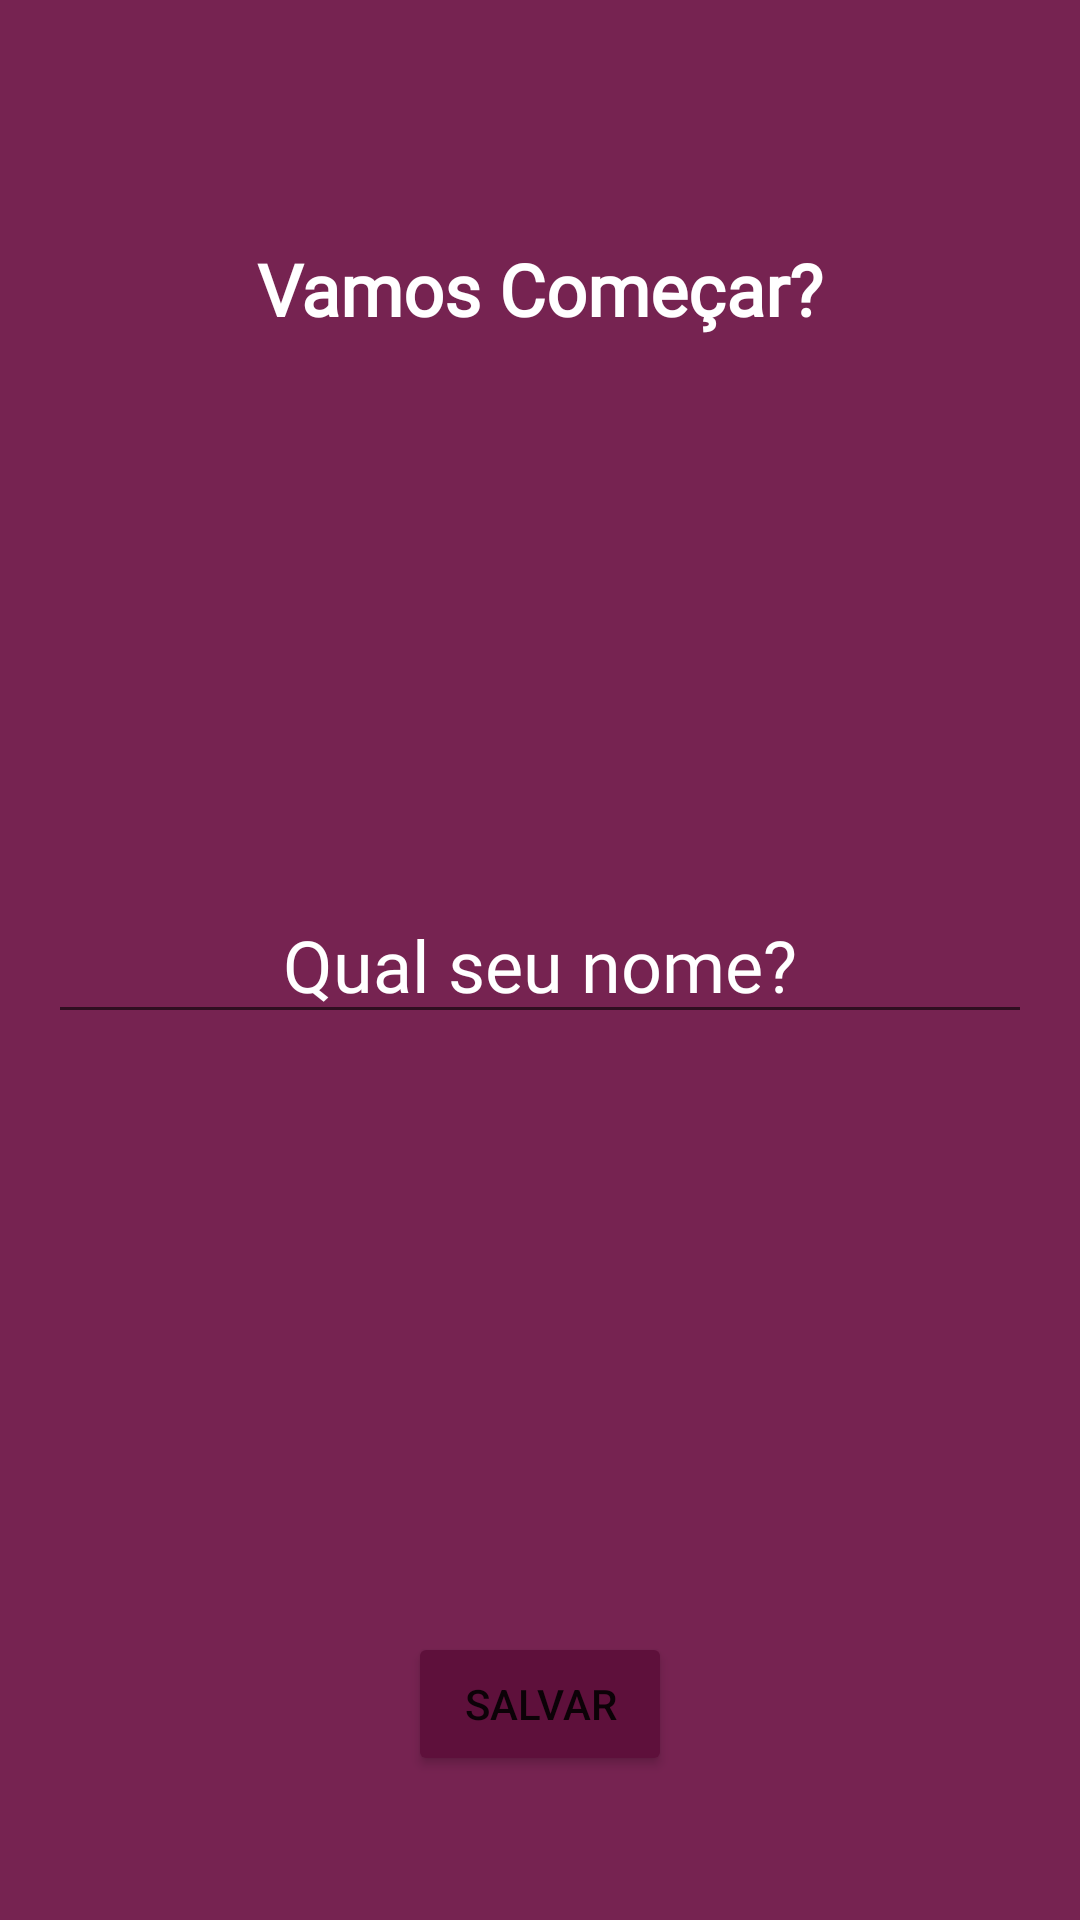

Here is an Android app screen rendered from its layout file. Give the layout XML and the strings, colors and styles it references.
<!-- AndroidManifest.xml: application theme Theme.MotivationApp -->
<!-- res/layout/activity_user.xml -->
<?xml version="1.0" encoding="utf-8"?>
<RelativeLayout xmlns:android="http://schemas.android.com/apk/res/android"
    xmlns:app="http://schemas.android.com/apk/res-auto"
    xmlns:tools="http://schemas.android.com/tools"
    android:layout_width="match_parent"
    android:layout_height="match_parent"
    tools:context=".ui.UserActivity"
    android:background="#E265073B"
    android:padding="16dp">

    <TextView
        android:id="@+id/text_start"
        android:layout_width="match_parent"
        android:layout_height="wrap_content"
        android:layout_marginTop="64dp"
        android:fontFamily="@font/cabin"
        android:gravity="center"
        android:text="@string/lets_start"
        android:textColor="@color/white"
        android:textSize="24sp"
        android:textStyle="bold" />

    <EditText
        android:id="@+id/edit_name"
        android:layout_width="match_parent"
        android:layout_height="wrap_content"
        android:layout_marginTop="64dp"
        android:layout_centerInParent="true"
        android:fontFamily="@font/cabin"
        android:gravity="center"
        android:hint="@string/whats_your_name"
        android:textColorHint="@color/white"
        android:textColor="@color/white"
        android:textSize="24sp"
        android:inputType="textCapWords"/>



    <Button
        android:id="@+id/button_save"
        android:layout_width="wrap_content"
        android:layout_height="wrap_content"
        android:layout_alignParentBottom="true"
        android:layout_centerHorizontal="true"
        android:layout_marginBottom="32dp"
        android:backgroundTint="#5E103B"
        android:text="@string/save" />



</RelativeLayout>
<!-- resources referenced by this layout -->
<resources>
  <color name="white">#FFFFFFFF</color>
  <string name="lets_start">Vamos Começar?</string>
  <string name="save">Salvar</string>
  <string name="whats_your_name">Qual seu nome?</string>
  <style name="Theme.MotivationApp" parent="Theme.MaterialComponents.DayNight.NoActionBar">
          
          <item name="colorPrimary">@color/purple_500</item>
          <item name="colorPrimaryVariant">#5E103B</item>
          <item name="colorOnPrimary">@color/white</item>
          
          <item name="colorSecondary">@color/teal_200</item>
          <item name="colorSecondaryVariant">@color/teal_700</item>
          <item name="colorOnSecondary">@color/black</item>
          
          <item name="android:statusBarColor">?attr/colorPrimaryVariant</item>
          
      </style>
  <color name="purple_500">#FF6200EE</color>
  <color name="teal_200">#FF03DAC5</color>
  <color name="teal_700">#FF018786</color>
  <color name="black">#FF000000</color>
</resources>
